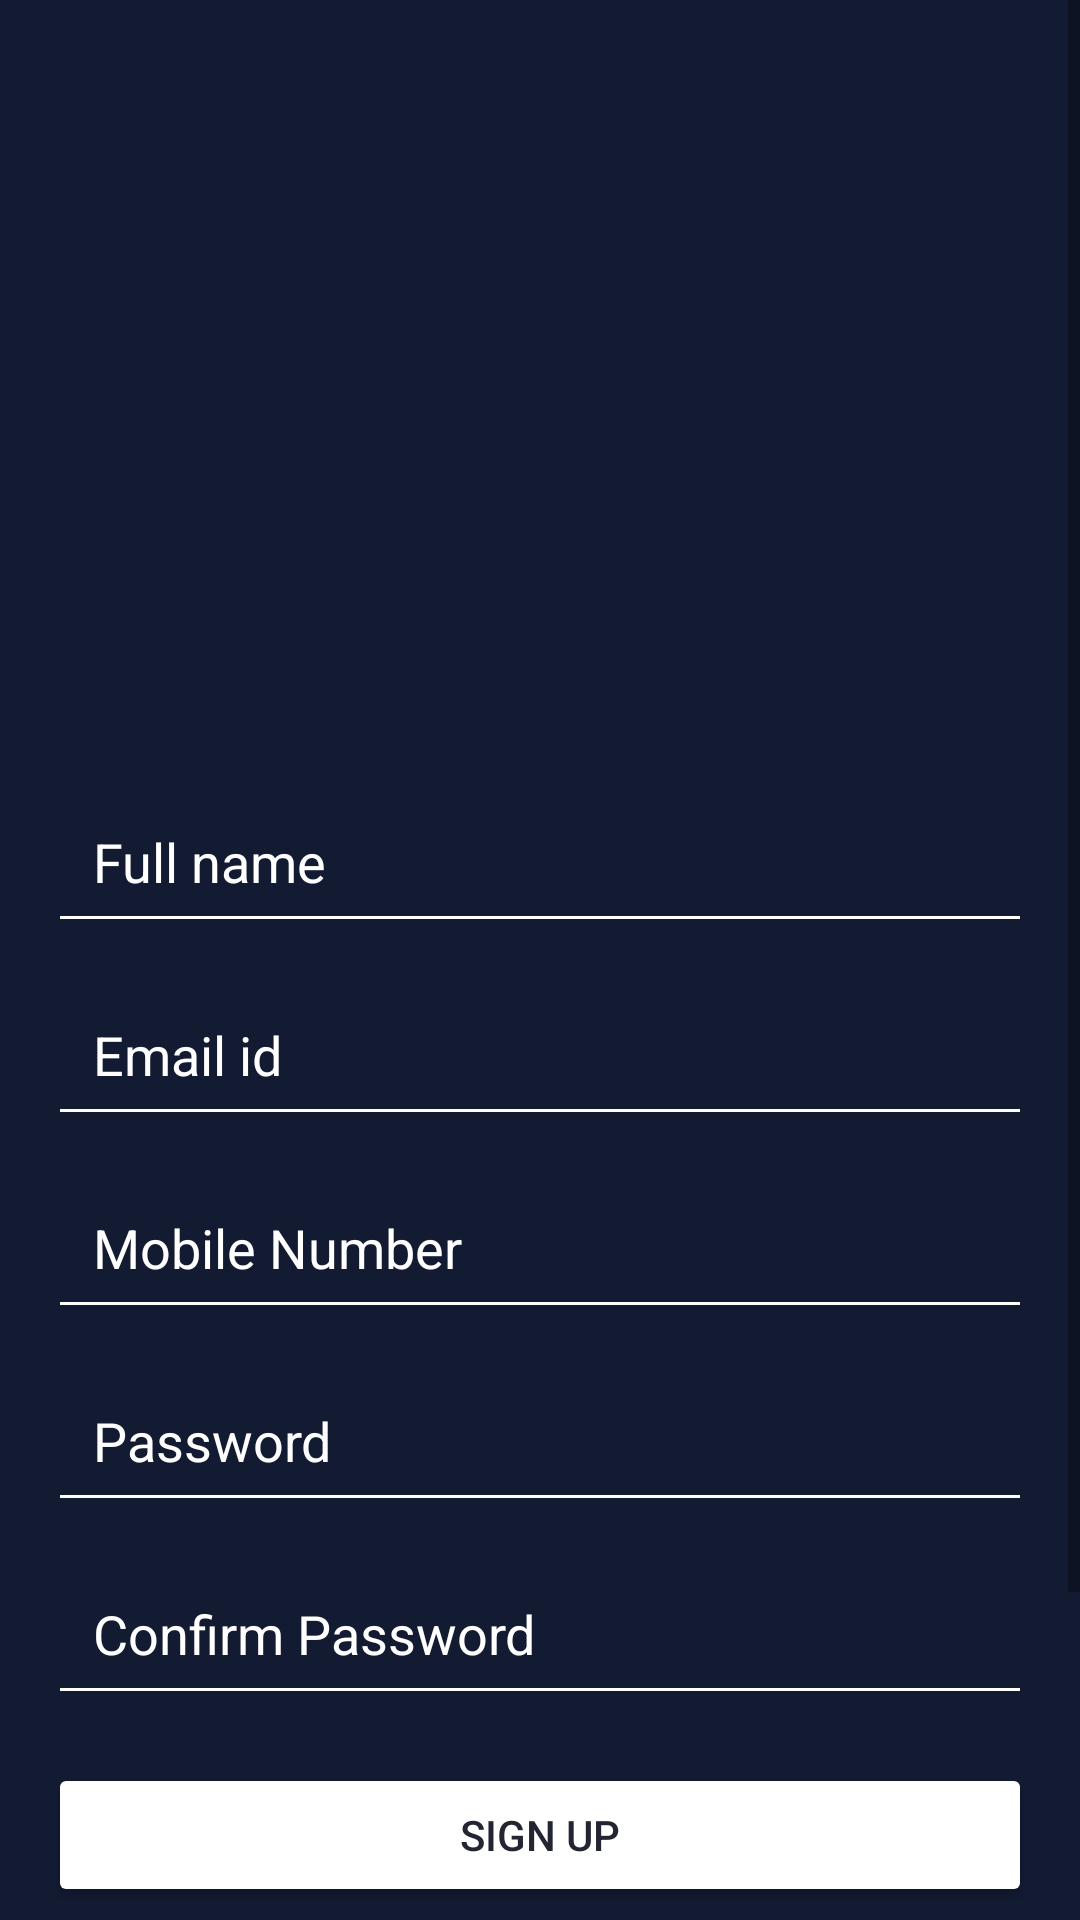

The Android layout XML behind this screen, and the referenced resources:
<!-- AndroidManifest.xml: application theme Theme.NewApp -->
<!-- res/layout/activity_sign_up.xml -->
<?xml version="1.0" encoding="utf-8"?>
<RelativeLayout android:layout_width="match_parent"
    android:layout_height="match_parent"
    xmlns:tools="http://schemas.android.com/tools"
    xmlns:app="http://schemas.android.com/apk/res-auto"
    tools:context="com.avs.akashsingh.newapp.MainActivity"
    android:background="@color/darkBlue"
    xmlns:android="http://schemas.android.com/apk/res/android">

    <ScrollView
        android:layout_width="match_parent"
        android:layout_height="match_parent">

        <RelativeLayout
            android:layout_width="match_parent"
            android:layout_height="match_parent">


            <LinearLayout
                android:layout_width="match_parent"
                android:layout_height="match_parent"
                android:gravity="center"
                android:orientation="vertical">


                <ImageView
                    android:id="@+id/imageView"
                    android:layout_width="150dp"
                    android:layout_height="150dp"
                    android:layout_marginTop="80dp"
                    android:src="@drawable/signup"/>


                <EditText
                    android:id="@+id/fullNameEt"
                    android:layout_width="match_parent"
                    android:layout_height="wrap_content"
                    android:layout_marginLeft="16dp"
                    android:layout_marginTop="30dp"
                    android:layout_marginRight="16dp"
                    android:backgroundTint="@color/white"
                    android:hint="Full name"
                    android:padding="15dp"
                    android:textColor="@color/white"
                    android:textColorHint="@color/white" />

                <EditText
                    android:id="@+id/emailEt"
                    android:layout_width="match_parent"
                    android:layout_height="wrap_content"
                    android:layout_marginLeft="16dp"
                    android:layout_marginTop="10dp"
                    android:layout_marginRight="16dp"
                    android:inputType="textEmailAddress"
                    android:backgroundTint="@color/white"
                    android:hint="Email id"
                    android:padding="15dp"
                    android:textColor="@color/white"
                    android:textColorHint="@color/white" />


                <EditText
                    android:id="@+id/mobileEt"
                    android:layout_width="match_parent"
                    android:layout_height="wrap_content"
                    android:layout_marginLeft="16dp"
                    android:layout_marginTop="10dp"
                    android:layout_marginRight="16dp"
                    android:backgroundTint="@color/white"
                    android:hint="Mobile Number"
                    android:padding="15dp"
                    android:inputType="number"
                    android:textColor="@color/white"
                    android:textColorHint="@color/white" />


                <EditText
                    android:id="@+id/passwordEt"
                    android:layout_width="match_parent"
                    android:layout_height="wrap_content"
                    android:layout_marginLeft="16dp"
                    android:layout_marginTop="10dp"
                    android:layout_marginRight="16dp"
                    android:backgroundTint="@color/white"
                    android:hint="Password"
                    android:inputType="textPassword"
                    android:padding="15dp"
                    android:textColor="@color/white"
                    android:textColorHint="@color/white" />


                <EditText
                    android:id="@+id/confirmPassword"
                    android:layout_width="match_parent"
                    android:layout_height="wrap_content"
                    android:layout_marginLeft="16dp"
                    android:layout_marginTop="10dp"
                    android:layout_marginRight="16dp"
                    android:backgroundTint="@color/white"
                    android:hint="Confirm Password"
                    android:inputType="textPassword"
                    android:padding="15dp"
                    android:textColor="@color/white"
                    android:textColorHint="@color/white" />



                <androidx.constraintlayout.widget.ConstraintLayout
                    android:layout_width="match_parent"
                    android:layout_height="wrap_content"
                    android:layout_marginTop="16dp"
                    android:layout_marginLeft="16dp"
                    android:layout_marginRight="16dp">


                    <Button
                        android:id="@+id/signUpButton"
                        android:layout_width="match_parent"
                        android:layout_height="wrap_content"
                        android:backgroundTint="@color/white"
                        android:text="Sign up"
                        android:textColor="@color/primery"
                        app:layout_constraintEnd_toEndOf="parent"
                        app:layout_constraintTop_toTopOf="parent" />

                    <ProgressBar
                        android:id="@+id/progressBar"
                        android:layout_width="40dp"
                        android:layout_height="40dp"
                        android:indeterminateTint="@color/darkBlue"
                        android:translationZ="10dp"
                        android:visibility="invisible"
                        app:layout_constraintBottom_toBottomOf="@+id/signUpButton"
                        app:layout_constraintEnd_toEndOf="@+id/signUpButton"
                        app:layout_constraintStart_toStartOf="parent"
                        app:layout_constraintTop_toTopOf="parent" />


                </androidx.constraintlayout.widget.ConstraintLayout>




                <androidx.constraintlayout.widget.ConstraintLayout
                    android:layout_width="match_parent"
                    android:layout_height="wrap_content"
                    android:layout_marginTop="30dp">


                    <View
                        android:id="@+id/view"
                        android:layout_width="100dp"
                        android:layout_height="1dp"
                        android:layout_marginLeft="16dp"
                        android:layout_weight="1"
                        android:background="@color/white"
                        app:layout_constraintBottom_toBottomOf="parent"
                        app:layout_constraintEnd_toStartOf="@+id/textView"
                        app:layout_constraintHorizontal_bias="0.0"
                        app:layout_constraintStart_toStartOf="parent"
                        app:layout_constraintTop_toTopOf="parent"
                        app:layout_constraintVertical_bias="0.494" />

                    <TextView
                        android:id="@+id/textView"
                        android:layout_width="wrap_content"
                        android:layout_height="wrap_content"
                        android:layout_weight="1"
                        android:text="or"
                        android:textColor="@color/white"
                        android:textSize="16dp"
                        app:layout_constraintBottom_toBottomOf="parent"
                        app:layout_constraintEnd_toStartOf="@+id/view2"
                        app:layout_constraintHorizontal_bias="0.736"
                        app:layout_constraintStart_toStartOf="parent"
                        app:layout_constraintTop_toTopOf="parent"
                        app:layout_constraintVertical_bias="0.0" />

                    <View
                        android:id="@+id/view2"
                        android:layout_width="100dp"
                        android:layout_height="1dp"
                        android:layout_marginRight="16dp"
                        android:layout_weight="1"
                        android:background="@color/white"
                        app:layout_constraintBottom_toBottomOf="parent"

                        app:layout_constraintEnd_toEndOf="parent"
                        app:layout_constraintTop_toTopOf="parent" />


                </androidx.constraintlayout.widget.ConstraintLayout>


                <TextView
                    android:id="@+id/logInText"
                    android:layout_width="wrap_content"
                    android:layout_height="wrap_content"
                    android:layout_marginTop="30dp"
                    android:layout_marginBottom="30dp"
                    android:text="LogIn"
                    android:textColor="@color/white"
                    android:textSize="18sp"
                    android:textStyle="italic" />


            </LinearLayout>

        </RelativeLayout>


    </ScrollView>




</RelativeLayout>
<!-- resources referenced by this layout -->
<resources>
  <color name="darkBlue">#131B33</color>
  <color name="primery">#232533</color>
  <color name="white">#FFFFFFFF</color>
  <style name="Theme.NewApp" parent="Theme.MaterialComponents.DayNight.NoActionBar">
          
          <item name="colorPrimary">@color/darkBlue</item>
          <item name="colorPrimaryVariant">@color/darkBlue</item>
          <item name="colorOnPrimary">@color/white</item>
          
          <item name="colorSecondary">@color/teal_200</item>
          <item name="colorSecondaryVariant">@color/teal_700</item>
          <item name="colorOnSecondary">@color/black</item>
          
          <item name="android:statusBarColor" tools:targetApi="l">?attr/colorPrimaryVariant</item>
          
      </style>
  <color name="teal_200">#FF03DAC5</color>
  <color name="teal_700">#FF018786</color>
  <color name="black">#FF000000</color>
</resources>
